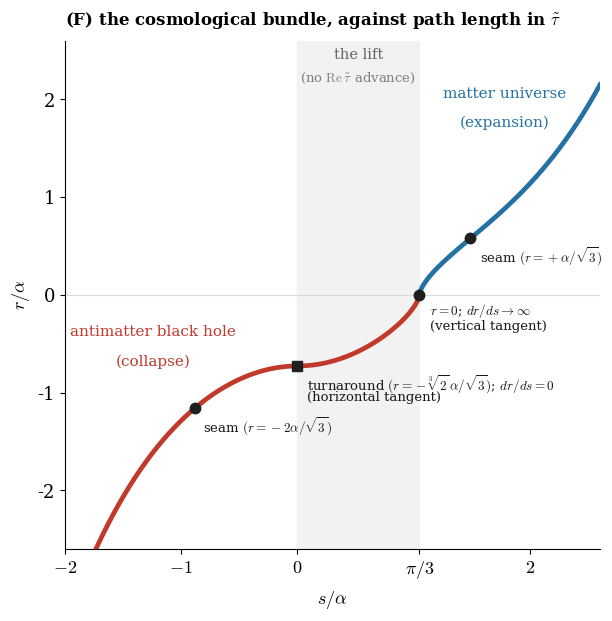

Python code for this plot:
"""(F, flattened) -- the cosmological bundle against path length in complex cosmic time.

The bead's tau~ path is two perpendicular straight legs joined by the lift, so its arc length s is
exact rather than numerical. With A = (2M a^2)^{1/3} = cbrt(2) a/sqrt3 at Nariai (2M = 2a/3sqrt3):

    s <= 0        collapse : Re tau~ = s,          Im tau~ = -pi a/3   ->  r = -A cosh^{2/3}(3s/2a)
    0 < s < pi/3  the LIFT : Re tau~ = 0,          Im tau~ = s - pi a/3 ->  r = -A sin^{2/3}(3(pi/3 - s)/2a)
    s >= pi/3     expansion: Re tau~ = s - pi a/3, Im tau~ = 0          ->  r = +A sinh^{2/3}(3(s - pi/3)/2a)

r(s) is single-valued, monotonic and smooth; nothing is projected and no r value is flattened.
The two bends ARE the two landmarks, and the derivatives match across both joints:
    turnaround (-cbrt(2) a/sqrt3) : dr/ds = 0      -> horizontal tangent (the collapse stops)
    r = 0                         : dr/ds -> inf   -> vertical tangent   (P7's bounded crossing)
The two seams are cbrt(2)-related to nothing accidental: turnaround -cbrt(2) a/sqrt3, seam +a/sqrt3.
"""
import numpy as np, matplotlib; matplotlib.use('Agg'); import matplotlib.pyplot as plt

plt.rcParams.update({'font.family': 'serif', 'font.size': 13, 'mathtext.fontset': 'cm'})
BLUE, RED = '#2471a3', '#c0392b'
al = 1.0
A  = 2**(1/3) * al / np.sqrt(3)      # = (2M a^2)^{1/3} at Nariai, in alpha alone
P  = np.pi / 3                       # the lift's length in s

def r_of_s(s):
    s = np.asarray(s, float); out = np.empty_like(s)
    m1, m2, m3 = s <= 0, (s > 0) & (s <= P), s > P
    out[m1] = -A * np.cosh(1.5 * s[m1])**(2/3)
    out[m2] = -A * np.sin(1.5 * (P - s[m2]))**(2/3)
    out[m3] =  A * np.sinh(1.5 * (s[m3] - P))**(2/3)
    return out

fig, ax = plt.subplots(figsize=(6.4, 6.4))
ax.axvspan(0, P, color='0.95', zorder=0)
for seg, col in [((-2.0, 0), RED), ((0, P), RED), ((P, 2.6), BLUE)]:
    ss = np.linspace(*seg, 700); ax.plot(ss, r_of_s(ss), color=col, lw=3.4, zorder=3)
ax.axhline(0, color='0.85', lw=0.8, zorder=1)
ax.text(P/2, 2.42, 'the lift', fontsize=10.5, color='0.4', ha='center')
ax.text(P/2, 2.18, r'(no $\mathrm{Re}\,\tilde\tau$ advance)', fontsize=9.5, color='0.5', ha='center')

sSm = -(2/3)*np.arccosh(abs((-2/np.sqrt(3))/A)**1.5)      # back seam, on the collapse leg
sSp =  P + (2/3)*np.arcsinh(((1/np.sqrt(3))/A)**1.5)      # front seam, on the expansion leg
# each label: line 1 = name (value); dr/ds  |  line 2 = (tangent character)
pts = [(sSm, -2/np.sqrt(3), 'o', r'seam $(r=-2\alpha/\sqrt{3})$',                     None,                   (0.07, -0.08)),
       (0.0, -A,            's', r'turnaround $(r=-\sqrt[3]{2}\,\alpha/\sqrt{3})$; $dr/ds=0$', '(horizontal tangent)', (0.08, -0.07)),
       (P,    0.0,          'o', r'$r=0$; $dr/ds\to\infty$',                        '(vertical tangent)',   (0.09, -0.07)),
       (sSp,  1/np.sqrt(3), 'o', r'seam $(r=+\alpha/\sqrt{3})$',                       None,                   (0.08, -0.07))]
for x, y, mk, l1, l2, (dx, dy) in pts:
    ax.plot(x, y, mk, color='0.12', ms=7.5, zorder=6)
    ax.annotate(l1, xy=(x, y), xytext=(x+dx, y+dy), fontsize=9.5, ha='left', va='top', color='0.1', zorder=6)
    if l2:
        ax.annotate(l2, xy=(x, y), xytext=(x+dx, y+dy-0.185), fontsize=9.5, ha='left', va='top', color='0.1', zorder=6)

ax.text(-1.24, -0.42, 'antimatter black hole', color=RED,  fontsize=11, ha='center')   # s<0, r<0
ax.text(-1.24, -0.72, '(collapse)',            color=RED,  fontsize=11, ha='center')
ax.text( 1.78,  2.02, 'matter universe',       color=BLUE, fontsize=11, ha='center')   # s>pi/3, r>0
ax.text( 1.78,  1.72, '(expansion)',           color=BLUE, fontsize=11, ha='center')

ax.set_xlabel(r'$s/\alpha$', fontsize=13, labelpad=6)
ax.set_ylabel(r'$r/\alpha$', fontsize=13)
ax.set_xlim(-2.0, 2.6); ax.set_ylim(-2.6, 2.6)
ax.set_xticks([-2, -1, 0, P, 2]); ax.set_xticklabels(['$-2$', '$-1$', '$0$', r'$\pi/3$', '$2$'])
for sp in ['top', 'right']: ax.spines[sp].set_visible(False)
ax.text(0.0, 1.02, r'(F) the cosmological bundle, against path length in $\tilde\tau$', transform=ax.transAxes, fontsize=12, va='bottom', fontweight='bold')
plt.tight_layout()
plt.savefig('F_flat.pdf', bbox_inches='tight'); plt.savefig('F_flat.png', dpi=150, bbox_inches='tight')
print('ok')
